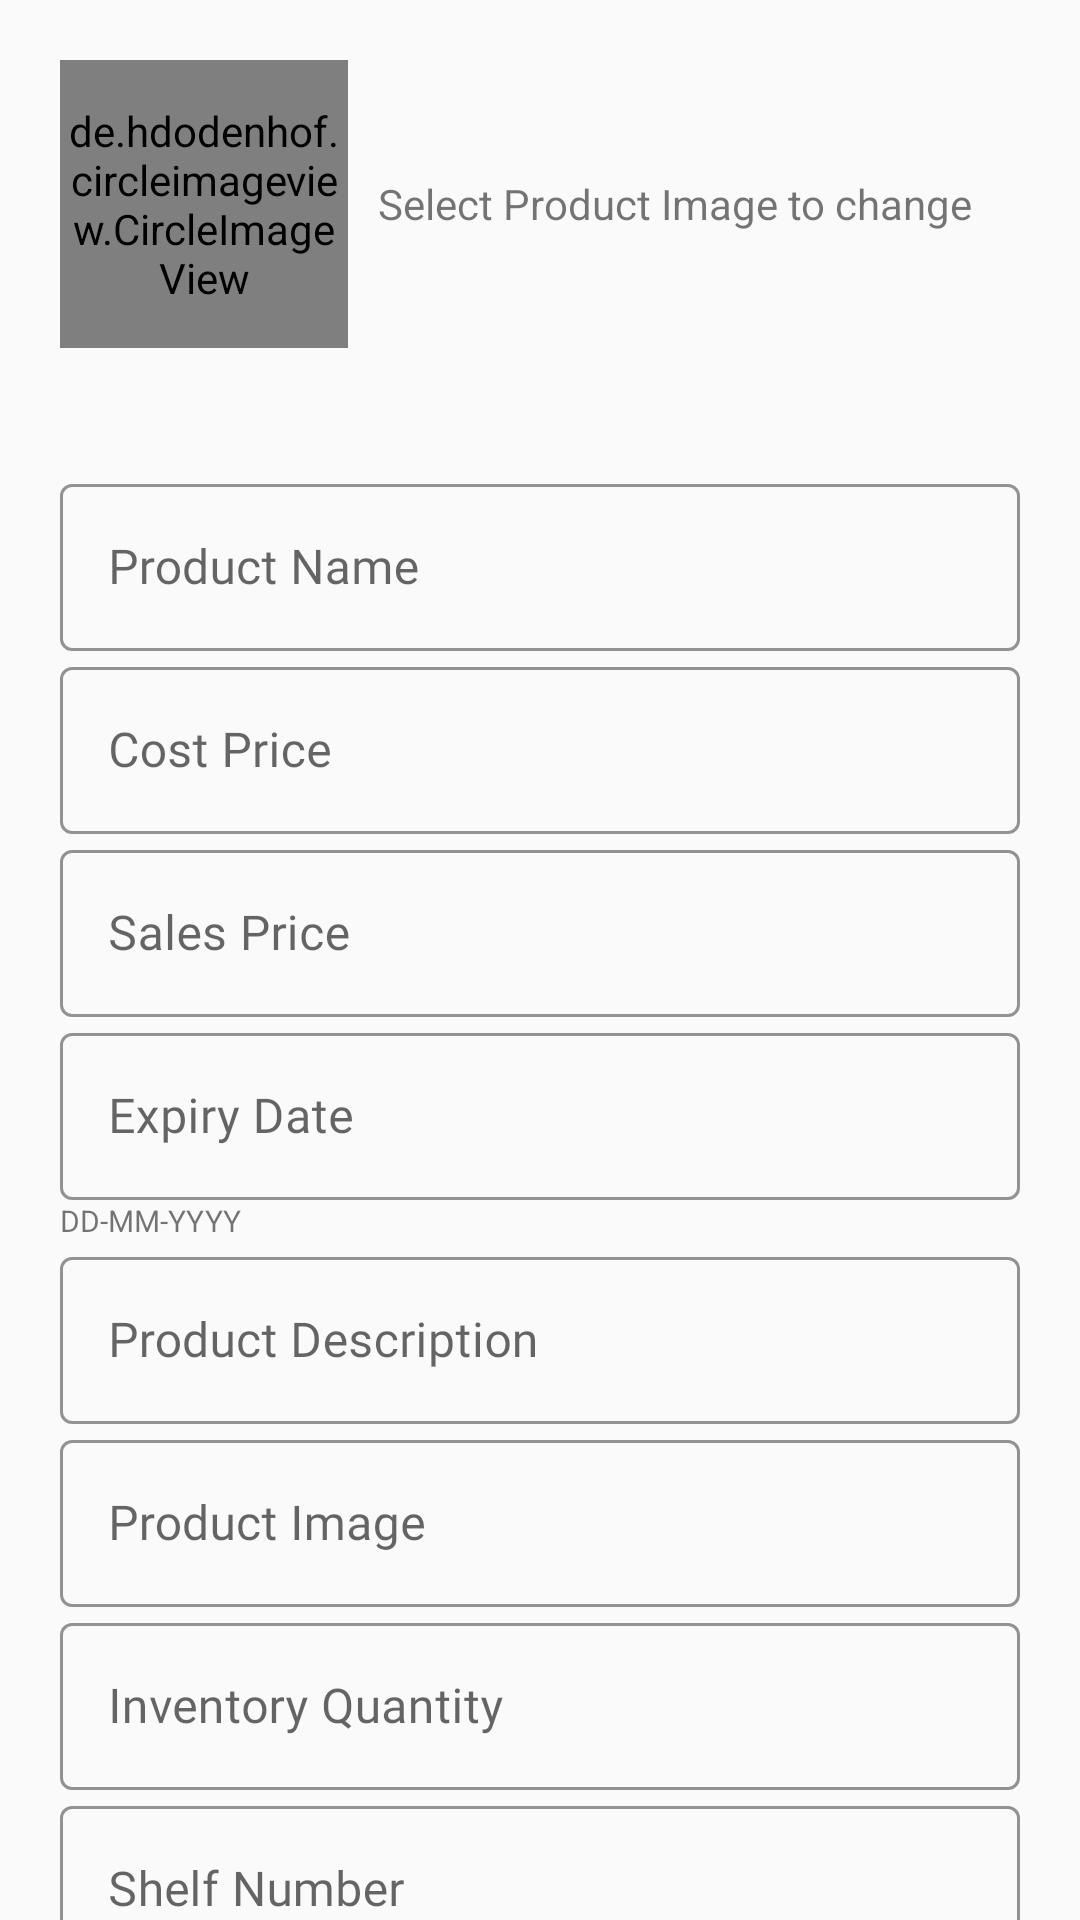

The Android layout XML behind this screen, and the referenced resources:
<!-- AndroidManifest.xml: application theme AppTheme -->
<!-- res/layout/activity_edit_product.xml -->
<?xml version="1.0" encoding="utf-8"?>
<androidx.constraintlayout.widget.ConstraintLayout
    xmlns:android="http://schemas.android.com/apk/res/android"
    xmlns:app="http://schemas.android.com/apk/res-auto"
    xmlns:tools="http://schemas.android.com/tools"
    android:layout_width="match_parent"
    android:layout_height="match_parent"
    android:orientation="vertical"
    tools:context=".EditProduct">

    <LinearLayout
        android:layout_width="match_parent"
        android:layout_height="wrap_content"
        android:orientation="horizontal"
        android:padding="20dp"
        android:id="@+id/product_image_header"
        app:layout_constraintTop_toTopOf="parent"
        app:layout_constraintEnd_toEndOf="parent"
        app:layout_constraintStart_toStartOf="parent">

        <de.hdodenhof.circleimageview.CircleImageView
            android:id="@+id/product_image"
            android:layout_width="96dp"
            android:layout_height="96dp"
            app:civ_border_color="#E9ECEF"
            app:civ_border_width="2dp"
            android:src="@drawable/bag_sil"
            android:layout_gravity="center_vertical" />

        <TextView
            android:layout_width="match_parent"
            android:layout_height="wrap_content"
            android:text="@string/add_product_image_instruction"
            android:layout_gravity="center_vertical"
            android:layout_marginStart="10dp" />

    </LinearLayout>

    <ScrollView
        android:layout_width="match_parent"
        android:layout_height="wrap_content"
        android:gravity="center"
        app:layout_constraintTop_toBottomOf="@id/product_image_header"
        app:layout_constraintStart_toStartOf="parent"
        app:layout_constraintEnd_toEndOf="parent"
        android:layout_gravity="center">

        <LinearLayout
            android:layout_width="match_parent"
            android:layout_height="wrap_content"
            android:orientation="vertical"
            android:layout_gravity="center"
            android:padding="20dp">

            <com.google.android.material.textfield.TextInputLayout
                style="@style/Widget.MaterialComponents.TextInputLayout.OutlinedBox"
                android:layout_width="match_parent"
                android:layout_height="wrap_content"
                android:hint="@string/product_name"
                app:boxStrokeColor="@color/gray3"
                app:boxStrokeWidthFocused="2dp"
                app:endIconMode="clear_text"
                app:endIconTint="@color/gray3"
                app:hintTextColor="@color/gray3">

                <com.google.android.material.textfield.TextInputEditText
                    android:id="@+id/add_product_name"
                    android:layout_width="match_parent"
                    android:layout_height="match_parent"
                    android:fontFamily="@font/muli"
                    android:inputType="text"
                    android:textColor="@color/gray3">

                </com.google.android.material.textfield.TextInputEditText>

            </com.google.android.material.textfield.TextInputLayout>
            <com.google.android.material.textfield.TextInputLayout
                style="@style/Widget.MaterialComponents.TextInputLayout.OutlinedBox"
                android:layout_width="match_parent"
                android:layout_height="wrap_content"
                android:hint="@string/cost_price"
                app:boxStrokeColor="@color/gray3"
                app:boxStrokeWidthFocused="2dp"
                app:endIconMode="clear_text"
                app:endIconTint="@color/gray3"
                app:hintTextColor="@color/gray3">

                <com.google.android.material.textfield.TextInputEditText
                    android:id="@+id/add_cost_price"
                    android:layout_width="match_parent"
                    android:layout_height="match_parent"
                    android:fontFamily="@font/muli"
                    android:inputType="numberDecimal"
                    android:textColor="@color/gray3">

                </com.google.android.material.textfield.TextInputEditText>

            </com.google.android.material.textfield.TextInputLayout>
            <com.google.android.material.textfield.TextInputLayout
                style="@style/Widget.MaterialComponents.TextInputLayout.OutlinedBox"
                android:layout_width="match_parent"
                android:layout_height="wrap_content"
                android:hint="@string/sales_price"
                app:boxStrokeColor="@color/gray3"
                app:boxStrokeWidthFocused="2dp"
                app:endIconMode="clear_text"
                app:endIconTint="@color/gray3"
                app:hintTextColor="@color/gray3">

                <com.google.android.material.textfield.TextInputEditText
                    android:id="@+id/add_sales_price"
                    android:layout_width="match_parent"
                    android:layout_height="match_parent"
                    android:fontFamily="@font/muli"
                    android:inputType="numberDecimal"
                    android:textColor="@color/gray3">

                </com.google.android.material.textfield.TextInputEditText>

            </com.google.android.material.textfield.TextInputLayout>
            <com.google.android.material.textfield.TextInputLayout
                style="@style/Widget.MaterialComponents.TextInputLayout.OutlinedBox"
                android:layout_width="match_parent"
                android:layout_height="wrap_content"
                android:hint="@string/expiry_date"
                app:boxStrokeColor="@color/gray3"
                app:boxStrokeWidthFocused="2dp"
                app:endIconMode="clear_text"
                app:endIconTint="@color/gray3"
                app:hintTextColor="@color/gray3">

                <com.google.android.material.textfield.TextInputEditText
                    android:id="@+id/add_expiry_date"
                    android:layout_width="match_parent"
                    android:layout_height="match_parent"
                    android:fontFamily="@font/muli"
                    android:inputType="date"
                    android:maxLength="10"
                    android:textColor="@color/gray3">

                </com.google.android.material.textfield.TextInputEditText>

            </com.google.android.material.textfield.TextInputLayout>
            <TextView
                android:layout_width="match_parent"
                android:layout_height="wrap_content"
                android:text="@string/expiry_date_hint"
                android:textSize="10sp" />
            <com.google.android.material.textfield.TextInputLayout
                style="@style/Widget.MaterialComponents.TextInputLayout.OutlinedBox"
                android:layout_width="match_parent"
                android:layout_height="wrap_content"
                android:hint="@string/product_description"
                app:boxStrokeColor="@color/gray3"
                app:boxStrokeWidthFocused="2dp"
                app:endIconMode="clear_text"
                app:endIconTint="@color/gray3"
                app:hintTextColor="@color/gray3">

                <com.google.android.material.textfield.TextInputEditText
                    android:id="@+id/add_product_description"
                    android:layout_width="match_parent"
                    android:layout_height="match_parent"
                    android:fontFamily="@font/muli"
                    android:inputType="text"
                    android:textColor="@color/gray3">

                </com.google.android.material.textfield.TextInputEditText>

            </com.google.android.material.textfield.TextInputLayout>
            <com.google.android.material.textfield.TextInputLayout
                style="@style/Widget.MaterialComponents.TextInputLayout.OutlinedBox"
                android:layout_width="match_parent"
                android:layout_height="wrap_content"
                android:hint="@string/product_image"
                app:boxStrokeColor="@color/gray3"
                app:boxStrokeWidthFocused="2dp"
                app:endIconMode="clear_text"
                app:endIconTint="@color/gray3"
                app:hintTextColor="@color/gray3">

                <com.google.android.material.textfield.TextInputEditText
                    android:id="@+id/add_product_image"
                    android:layout_width="match_parent"
                    android:layout_height="match_parent"
                    android:fontFamily="@font/muli"
                    android:inputType="text"
                    android:enabled="false"
                    android:textColor="@color/gray3">

                </com.google.android.material.textfield.TextInputEditText>

            </com.google.android.material.textfield.TextInputLayout>

            <com.google.android.material.textfield.TextInputLayout
                style="@style/Widget.MaterialComponents.TextInputLayout.OutlinedBox"
                android:layout_width="match_parent"
                android:layout_height="wrap_content"
                android:hint="@string/product_quantity"
                app:boxStrokeColor="@color/gray3"
                app:boxStrokeWidthFocused="2dp"
                app:endIconMode="clear_text"
                app:endIconTint="@color/gray3"
                app:hintTextColor="@color/gray3">

                <com.google.android.material.textfield.TextInputEditText
                    android:id="@+id/add_product_quantity"
                    android:layout_width="match_parent"
                    android:layout_height="match_parent"
                    android:fontFamily="@font/muli"
                    android:inputType="number"
                    android:textColor="@color/gray3">

                </com.google.android.material.textfield.TextInputEditText>

            </com.google.android.material.textfield.TextInputLayout>
            <com.google.android.material.textfield.TextInputLayout
                style="@style/Widget.MaterialComponents.TextInputLayout.OutlinedBox"
                android:layout_width="match_parent"
                android:layout_height="wrap_content"
                android:hint="@string/shelf_number"
                app:boxStrokeColor="@color/gray3"
                app:boxStrokeWidthFocused="2dp"
                app:endIconMode="clear_text"
                app:endIconTint="@color/gray3"
                app:hintTextColor="@color/gray3">

                <com.google.android.material.textfield.TextInputEditText
                    android:id="@+id/add_shelf_number"
                    android:layout_width="match_parent"
                    android:layout_height="match_parent"
                    android:fontFamily="@font/muli"
                    android:inputType="textCapCharacters"
                    android:textColor="@color/gray3">

                </com.google.android.material.textfield.TextInputEditText>

            </com.google.android.material.textfield.TextInputLayout>

            <LinearLayout
                android:layout_width="match_parent"
                android:layout_height="wrap_content"
                android:orientation="vertical"
                android:layout_marginTop="10dp">

                <Button
                    android:layout_width="match_parent"
                    android:layout_height="wrap_content"
                    android:text="@string/button_save"
                    android:textColor="@color/gray3"
                    android:id="@+id/submit_add_product"
                    android:paddingTop="10dp"
                    android:paddingBottom="10dp" />

            </LinearLayout>

        </LinearLayout>

    </ScrollView>

</androidx.constraintlayout.widget.ConstraintLayout>
<!-- resources referenced by this layout -->
<resources>
  <color name="gray3">#555555</color>
  <!-- drawable bag_sil: jpg bitmap (drawable, 8918 bytes) -->
  <string name="add_product_image_instruction">Select Product Image to change</string>
  <string name="button_save">Save</string>
  <string name="cost_price">Cost Price</string>
  <string name="expiry_date">Expiry Date</string>
  <string name="expiry_date_hint">DD-MM-YYYY</string>
  <string name="product_description">Product Description</string>
  <string name="product_image">Product Image</string>
  <string name="product_name">Product Name</string>
  <string name="product_quantity">Inventory Quantity</string>
  <string name="sales_price">Sales Price</string>
  <string name="shelf_number">Shelf Number</string>
  <style name="AppTheme" parent="Theme.MaterialComponents.Light.NoActionBar.Bridge">
          
          <item name="colorPrimary">@color/colorPrimary</item>
          <item name="colorPrimaryDark">@color/colorPrimaryDark</item>
          <item name="colorAccent">@color/colorAccent</item>
      </style>
  <color name="colorPrimary">#6200EE</color>
  <color name="colorPrimaryDark">#3700B3</color>
  <color name="colorAccent">#03DAC5</color>
</resources>
